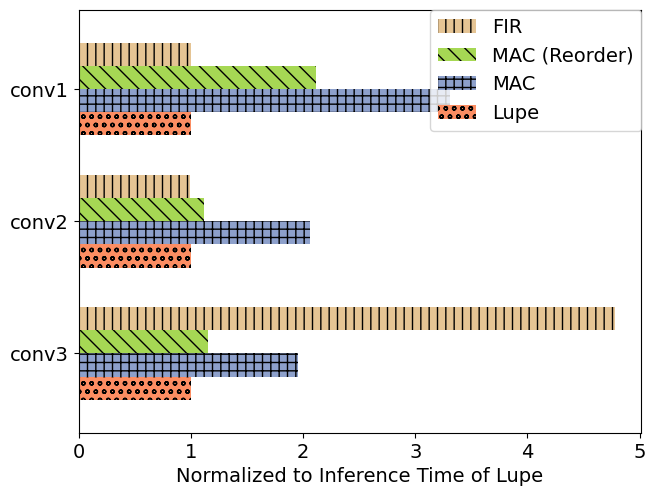

Recreate this plot in Python.
# reference: https://stackoverflow.com/a/22845857/13813036

import pandas as pd
import numpy as np
import matplotlib.pyplot as plt
import matplotlib.colors as mcolors

FREQ = 32767

# time = np.array(
#     [[6853, 13421, 7882, 8096, 32737, 27353],
#     [15823, 32684, 17618, 21963, 15751, 16387],
#     [5448, 18020, 11549, 13722, 5435, 6337]]
# ).astype('float64')

# no loop unroll
time = np.array(
    [[6853, 13421, 7882, 32737],
    [15823, 32684, 17618, 15751],
    [5448, 18020, 11549, 5435]]
).astype('float64')

lupe = time[:, 0].reshape(-1, 1) 
time = time / lupe


time_df = pd.DataFrame(time,
    index=['conv3', 'conv2', 'conv1'],
    # columns=[
    #     'Lupe', 'MAC + DMA (Static)', 'MAC + DMA', 'MAC + Loop Copy',
    #     'FIR + DMA', 'FIR + Loop Copy']
    columns=[
        'Lupe', 'MAC', 'MAC (Reorder)', 'FIR']
)

plt.rcParams["font.family"] = "Times New Roman"
plt.rcParams.update({'font.size': 14})

fig = plt.figure()
ax = fig.add_subplot(111)

maps = plt.colormaps['Set2']
new_colors = maps(np.linspace(0.125, 0.825, 256))
new_cmap = mcolors.LinearSegmentedColormap.from_list("Set2_mod", new_colors)

ax = time_df.plot(
    kind="barh", linewidth=0, ax=ax, legend=False, grid=False,
    width=0.7, cmap=new_cmap
)

bars = ax.patches
# patterns = [ "/" , "\\" , "|" , "-" , "+" , "x", "o", "O", ".", "*" ]
patterns = ["oo", "++",  "\\\\" , "||"]

hatches = []
for p in patterns:
    for _ in range(len(time)):
        hatches.append(p)

for bar, hatch in zip(bars, hatches):
    bar.set_hatch(hatch)

ax.set_xlabel('Normalized to Inference Time of Lupe')
handles, labels = ax.get_legend_handles_labels()
ax.legend(handles[::-1], labels[::-1], bbox_to_anchor=(1, 1), loc=1, borderaxespad=0)

fig.tight_layout(pad=0.1)
plt.savefig('lenet_unroll.png', dpi=1000)
# plt.show()
